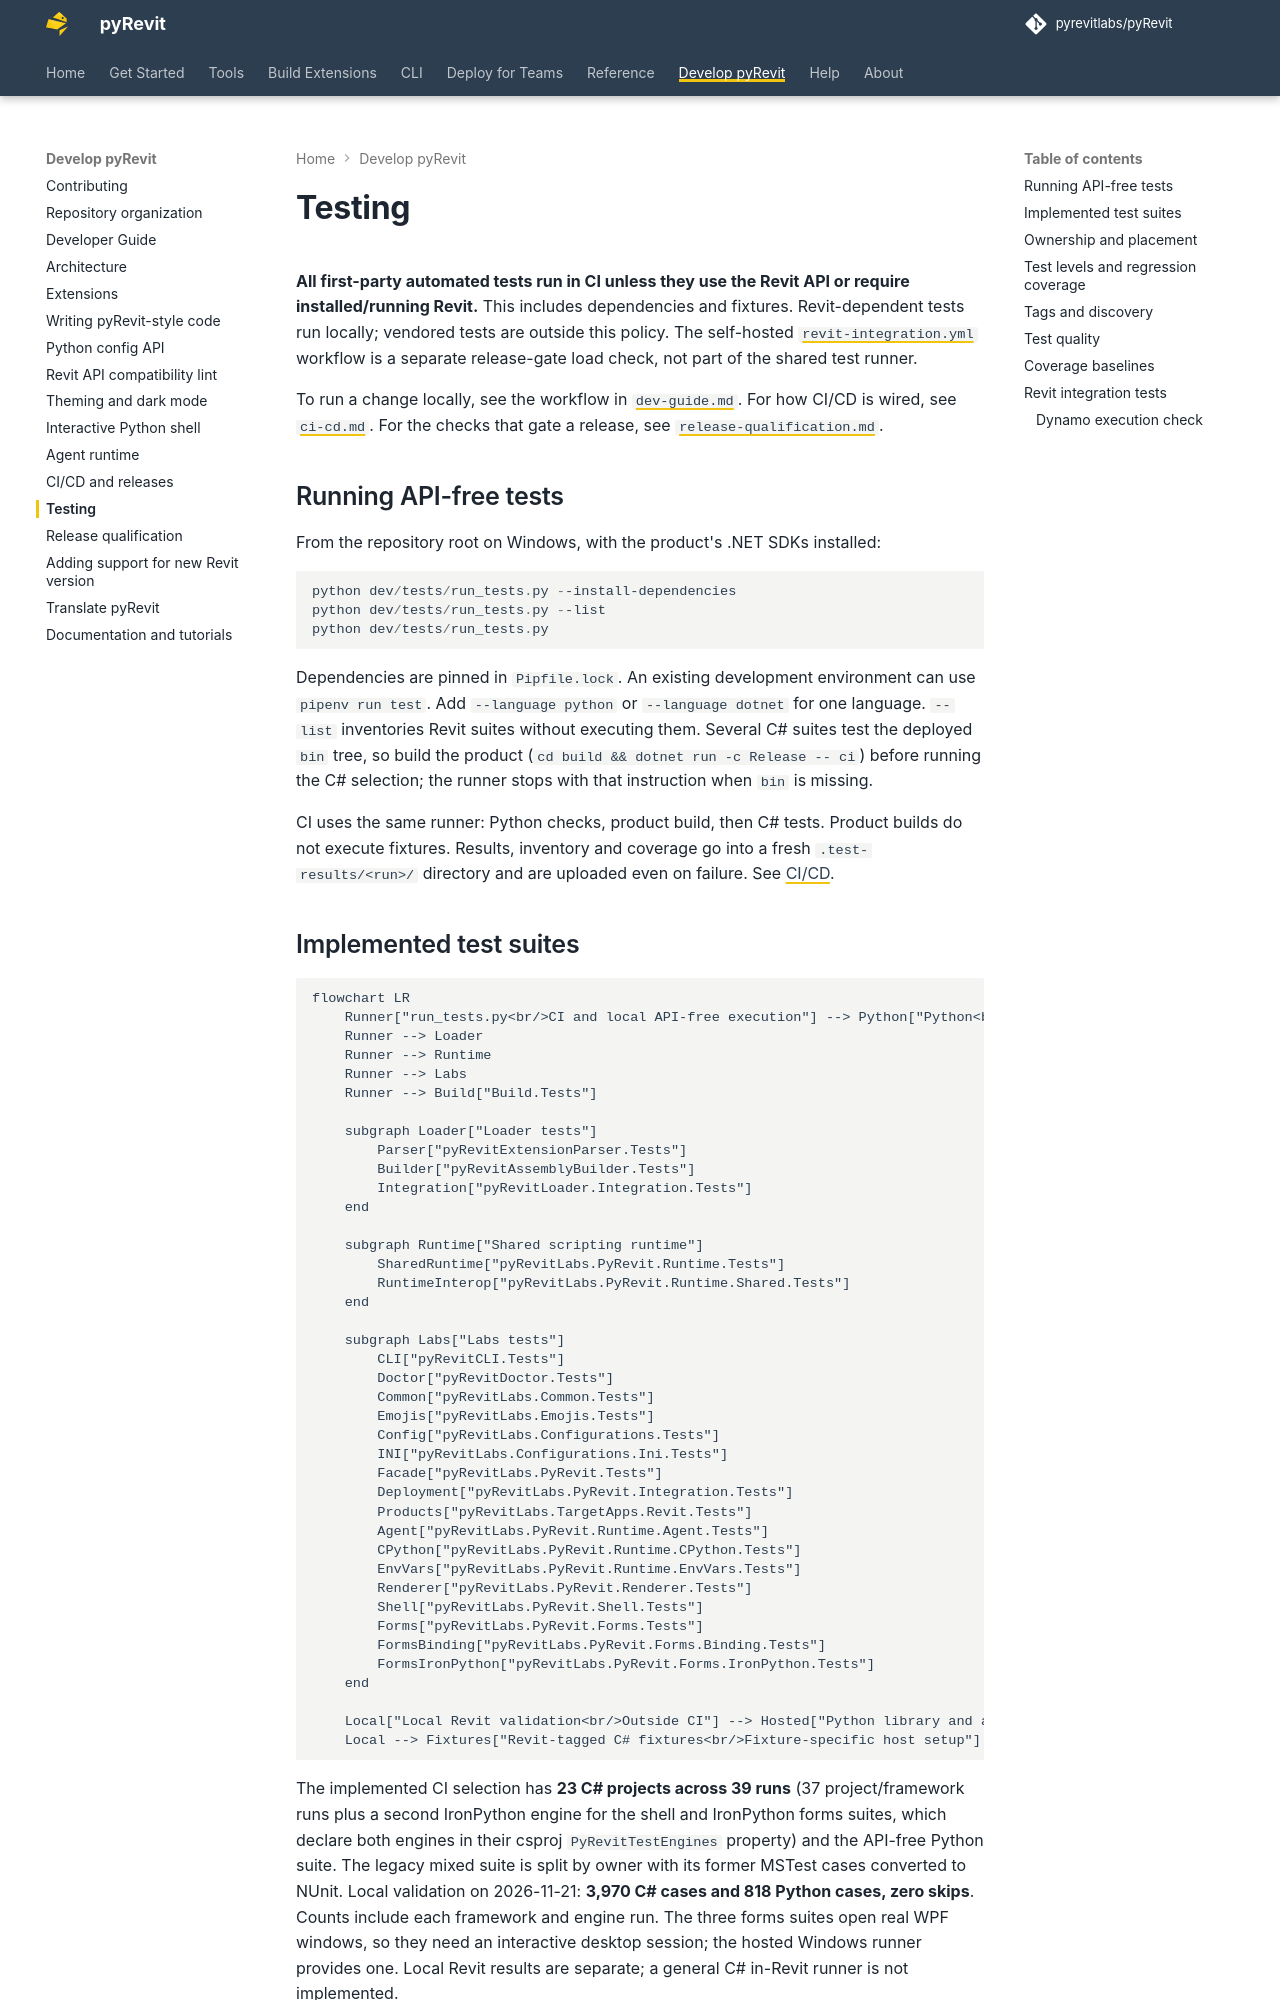

repository: pyrevitlabs/pyRevit · page: pr-preview/pr-3734/testing/index.html · generator: mkdocs

# Testing

**All first-party automated tests run in CI unless they use the Revit API or require installed/running Revit.** This includes dependencies and fixtures. Revit-dependent tests run locally; vendored tests are outside this policy. The self-hosted [`revit-integration.yml`](ci-cd.md#revit-integration-tests) workflow is a separate release-gate load check, not part of the shared test runner.

To run a change locally, see the workflow in [`dev-guide.md`](dev-guide.md). For how CI/CD is wired, see [`ci-cd.md`](ci-cd.md). For the checks that gate a release, see [`release-qualification.md`](release-qualification.md).

## Running API-free tests

From the repository root on Windows, with the product's .NET SDKs installed:

```powershell
python dev/tests/run_tests.py --install-dependencies
python dev/tests/run_tests.py --list
python dev/tests/run_tests.py
```

Dependencies are pinned in `Pipfile.lock`. An existing development environment can use `pipenv run test`. Add `--language python` or `--language dotnet` for one language. `--list` inventories Revit suites without executing them. Several C# suites test the deployed `bin` tree, so build the product (`cd build && dotnet run -c Release -- ci`) before running the C# selection; the runner stops with that instruction when `bin` is missing.

CI uses the same runner: Python checks, product build, then C# tests. Product builds do not execute fixtures. Results, inventory and coverage go into a fresh `.test-results/<run>/` directory and are uploaded even on failure. See [CI/CD](ci-cd.md).

## Implemented test suites

```mermaid
flowchart LR
    Runner["run_tests.py<br/>CI and local API-free execution"] --> Python["Python<br/>test_*.py under dev/, pyrevitlib/pyrevit/unittests/, extensions/<br/>*_tests.py under extensions/"]
    Runner --> Loader
    Runner --> Runtime
    Runner --> Labs
    Runner --> Build["Build.Tests"]

    subgraph Loader["Loader tests"]
        Parser["pyRevitExtensionParser.Tests"]
        Builder["pyRevitAssemblyBuilder.Tests"]
        Integration["pyRevitLoader.Integration.Tests"]
    end

    subgraph Runtime["Shared scripting runtime"]
        SharedRuntime["pyRevitLabs.PyRevit.Runtime.Tests"]
        RuntimeInterop["pyRevitLabs.PyRevit.Runtime.Shared.Tests"]
    end

    subgraph Labs["Labs tests"]
        CLI["pyRevitCLI.Tests"]
        Doctor["pyRevitDoctor.Tests"]
        Common["pyRevitLabs.Common.Tests"]
        Emojis["pyRevitLabs.Emojis.Tests"]
        Config["pyRevitLabs.Configurations.Tests"]
        INI["pyRevitLabs.Configurations.Ini.Tests"]
        Facade["pyRevitLabs.PyRevit.Tests"]
        Deployment["pyRevitLabs.PyRevit.Integration.Tests"]
        Products["pyRevitLabs.TargetApps.Revit.Tests"]
        Agent["pyRevitLabs.PyRevit.Runtime.Agent.Tests"]
        CPython["pyRevitLabs.PyRevit.Runtime.CPython.Tests"]
        EnvVars["pyRevitLabs.PyRevit.Runtime.EnvVars.Tests"]
        Renderer["pyRevitLabs.PyRevit.Renderer.Tests"]
        Shell["pyRevitLabs.PyRevit.Shell.Tests"]
        Forms["pyRevitLabs.PyRevit.Forms.Tests"]
        FormsBinding["pyRevitLabs.PyRevit.Forms.Binding.Tests"]
        FormsIronPython["pyRevitLabs.PyRevit.Forms.IronPython.Tests"]
    end

    Local["Local Revit validation<br/>Outside CI"] --> Hosted["Python library and agent suites<br/>DevTools commands"]
    Local --> Fixtures["Revit-tagged C# fixtures<br/>Fixture-specific host setup"]
```

The implemented CI selection has **23 C# projects across 39 runs** (37 project/framework runs plus a second IronPython engine for the shell and IronPython forms suites, which declare both engines in their csproj `PyRevitTestEngines` property) and the API-free Python suite. The legacy mixed suite is split by owner with its former MSTest cases converted to NUnit. Local validation on 2026-11-21: **3,970 C# cases and 818 Python cases, zero skips**. Counts include each framework and engine run. The three forms suites open real WPF windows, so they need an interactive desktop session; the hosted Windows runner provides one. Local Revit results are separate; a general C# in-Revit runner is not implemented.

Level describes the test; Environment determines where it runs:

| Level | Tests |
|---|---|
| Unit | Isolated behavior |
| Integration | Boundaries such as files, configuration, subprocesses or interpreters |
| E2E | A built product completing a user workflow |
| Performance | Repeatable workloads compared with an explicit baseline |

Regression is a purpose, not a level. Bug fixes need a reproducer at the lowest useful level, an issue reference, and a `regression` marker (pytest), `Regression` category (NUnit/MSTest), or `Purpose=Regression` trait (xUnit).

## Ownership and placement

Keep C# tests in separate assemblies beside their owning area, normally `dev/<area>/tests/<Module>.Tests/`. NUnit, MSTest and xUnit are supported. A reviewed framework migration must preserve cases, effective tags, fixture isolation and coverage floors. Share discovery and policy; keep fixtures with their owners. Cross-component tests belong in an explicit integration suite.

| Area | Suite locations |
|---|---|
| Parser | `dev/pyRevitLoader/tests/pyRevitExtensionParser.Tests/` |
| Assembly builder, session services, hooks and ribbon | `dev/pyRevitLoader/tests/pyRevitAssemblyBuilder.Tests/` |
| Parser-to-command integration | `dev/pyRevitLoader/tests/pyRevitLoader.Integration.Tests/` |
| Shared scripting runtime | `dev/pyRevitLabs.PyRevit.Runtime/tests/pyRevitLabs.PyRevit.Runtime.Tests/` |
| CLI, doctor, Common, Emojis, configuration, PyRevit facade, agent, CPython and env-var adapters | Named projects under `dev/pyRevitLabs/tests/` |
| Deployment, config seeding and install-scope integration | `dev/pyRevitLabs/tests/pyRevitLabs.PyRevit.Integration.Tests/` |
| Product metadata, add-on paths and cache files | `dev/pyRevitLabs/tests/pyRevitLabs.TargetApps.Revit.Tests/` |
| Dynamo interop and graph contracts | `dev/pyRevitLabs/tests/pyRevitLabs.PyRevit.Runtime.Shared.Tests/` |
| Build pipeline | `build/tests/` |
| API-free Python tooling/library checks | `dev/tests/python/**/test_*.py` |
| Hosted Python library tests | `pyrevitlib/pyrevit/unittests/` |
| Hosted agent tests and manual checks | DevTools command bundles under `extensions/` |

Each suite's README owns its fixtures, maintainer, frameworks/engines and focused commands. Small repository helpers live in `dev/tests/csharp/`; loader helpers live in `dev/pyRevitLoader/tests/TestSupport/`. A shared base class is not mandatory.

Reorganized C# suites appear in area solutions for navigation, without default solution-build selection. The shared runner builds them explicitly; product builds must not build tests for every interpreter configuration.
